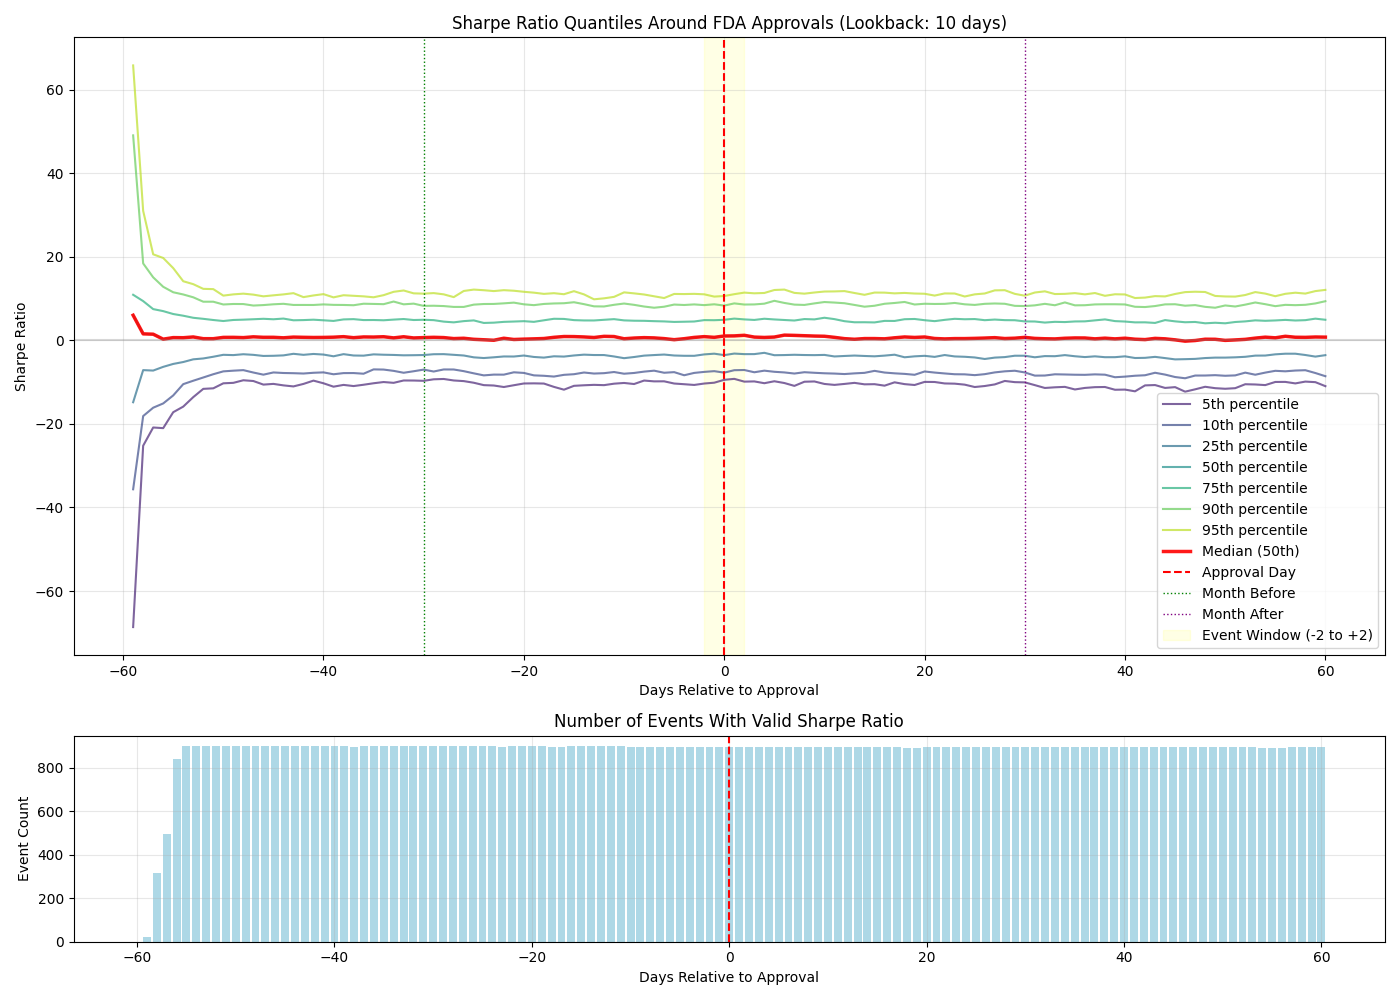

Data behind this chart, as committed beside it:
days_to_approval, event_count, sharpe_q5, sharpe_q10, sharpe_q25, sharpe_q50, sharpe_q75, sharpe_q90, sharpe_q95
-60, 1, , , , , , , 
-59, 24, -68.62, -35.64, -14.81, 6.007, 10.91, 49.05, 65.79
-58, 315, -25.22, -18.12, -7.126, 1.55, 9.392, 18.41, 30.99
-57, 494, -20.86, -16.12, -7.233, 1.473, 7.475, 15.08, 20.59
-56, 841, -21.01, -15.1, -6.344, 0.284, 6.994, 12.82, 19.71
-55, 900, -17.2, -13.19, -5.645, 0.6558, 6.3, 11.51, 17.29
-54, 901, -15.86, -10.48, -5.19, 0.6273, 5.894, 10.98, 14.14
-53, 901, -13.59, -9.665, -4.543, 0.8122, 5.4, 10.3, 13.44
-52, 901, -11.61, -8.889, -4.334, 0.3982, 5.149, 9.245, 12.32
-51, 901, -11.48, -8.108, -3.924, 0.3942, 4.868, 9.244, 12.26
-50, 901, -10.28, -7.425, -3.462, 0.7073, 4.624, 8.582, 10.7
-49, 902, -10.17, -7.259, -3.532, 0.7196, 4.874, 8.701, 11
-48, 902, -9.552, -7.13, -3.322, 0.6537, 4.95, 8.686, 11.17
-47, 902, -9.733, -7.702, -3.471, 0.8424, 5.049, 8.327, 10.94
-46, 902, -10.59, -8.214, -3.734, 0.7274, 5.156, 8.44, 10.53
-45, 901, -10.42, -7.685, -3.696, 0.7298, 5.043, 8.626, 10.77
-44, 900, -10.78, -7.814, -3.6, 0.6053, 5.21, 8.744, 11
-43, 900, -11.02, -7.862, -3.222, 0.7791, 4.801, 8.471, 11.29
-42, 900, -10.43, -7.94, -3.466, 0.7247, 4.849, 8.47, 10.34
-41, 900, -9.64, -7.762, -3.259, 0.6866, 4.942, 8.464, 10.75
-40, 899, -10.28, -7.668, -3.404, 0.7029, 4.799, 8.6, 11.06
-39, 898, -11.09, -8.118, -3.816, 0.7582, 4.645, 8.491, 10.28
-38, 897, -10.66, -7.841, -3.303, 0.8822, 5.007, 8.468, 10.8
-37, 898, -10.94, -7.828, -3.628, 0.6352, 5.076, 8.402, 10.66
-36, 898, -10.63, -7.986, -3.664, 0.8146, 4.852, 8.763, 10.53
-35, 898, -10.27, -6.951, -3.354, 0.7891, 4.867, 8.714, 10.31
-34, 898, -9.977, -6.993, -3.444, 0.8633, 4.804, 8.656, 10.81
-33, 898, -10.17, -7.304, -3.494, 0.5874, 4.962, 9.284, 11.61
-32, 899, -9.607, -7.759, -3.583, 0.86, 5.103, 8.62, 11.93
-31, 899, -9.618, -7.395, -3.557, 0.5727, 4.864, 8.786, 11.25
-30, 899, -9.686, -7.004, -3.512, 0.6594, 4.922, 8.244, 11.18
-29, 899, -9.322, -7.46, -3.321, 0.7261, 4.835, 8.282, 11.31
-28, 899, -9.246, -6.967, -3.302, 0.6623, 4.479, 8.203, 11.01
-27, 899, -9.603, -6.977, -3.464, 0.422, 4.306, 7.998, 10.34
-26, 899, -9.755, -7.374, -3.628, 0.4997, 4.601, 7.997, 11.82
-25, 898, -10.15, -7.896, -4.065, 0.2502, 4.771, 8.547, 12.15
-24, 898, -10.72, -8.384, -4.233, 0.139, 4.162, 8.695, 12
-23, 896, -10.81, -8.199, -4.058, 0.02257, 4.233, 8.712, 11.79
-22, 898, -11.17, -8.207, -3.857, 0.5031, 4.422, 8.855, 12.01
-21, 899, -10.74, -7.647, -3.871, 0.2056, 4.501, 9.024, 11.87
-20, 899, -10.32, -7.799, -3.635, 0.2922, 4.587, 8.622, 11.62
-19, 899, -10.29, -8.381, -3.976, 0.3561, 4.426, 8.424, 11.41
-18, 897, -10.34, -8.482, -4.13, 0.4396, 4.799, 8.711, 11.12
-17, 897, -11.14, -8.666, -3.816, 0.7263, 5.159, 8.827, 11.29
-16, 898, -11.81, -8.254, -3.885, 0.9153, 5.124, 8.88, 11.04
-15, 898, -10.88, -8.105, -3.62, 0.8988, 4.839, 9.12, 11.77
-14, 898, -10.75, -7.699, -3.424, 0.8117, 4.762, 8.662, 11
-13, 898, -10.65, -7.945, -3.513, 0.6811, 4.756, 8.138, 9.821
-12, 898, -10.72, -7.857, -3.519, 0.9592, 4.917, 8.107, 10.05
-11, 898, -10.37, -7.579, -3.858, 0.911, 5.074, 8.506, 10.4
-10, 897, -10.2, -7.987, -4.268, 0.38, 4.777, 8.808, 11.48
-9, 896, -10.45, -7.807, -3.99, 0.5514, 4.696, 8.497, 11.24
-8, 896, -9.623, -7.485, -3.657, 0.6494, 4.674, 8.093, 10.97
-7, 896, -9.817, -7.26, -3.522, 0.5861, 4.591, 7.805, 10.54
-6, 896, -9.805, -7.757, -3.4, 0.4162, 4.529, 8.048, 10.12
-5, 896, -10.33, -7.61, -3.627, 0.1576, 4.407, 8.563, 11.1
-4, 897, -10.5, -8.354, -3.697, 0.3933, 4.455, 8.459, 11.08
-3, 897, -10.67, -7.794, -3.702, 0.7022, 4.51, 8.6, 11.12
-2, 897, -10.34, -7.549, -3.366, 0.8889, 4.84, 8.43, 11.02
-1, 897, -10.14, -7.373, -3.192, 0.7194, 4.82, 8.629, 10.47
... 61 more rows
